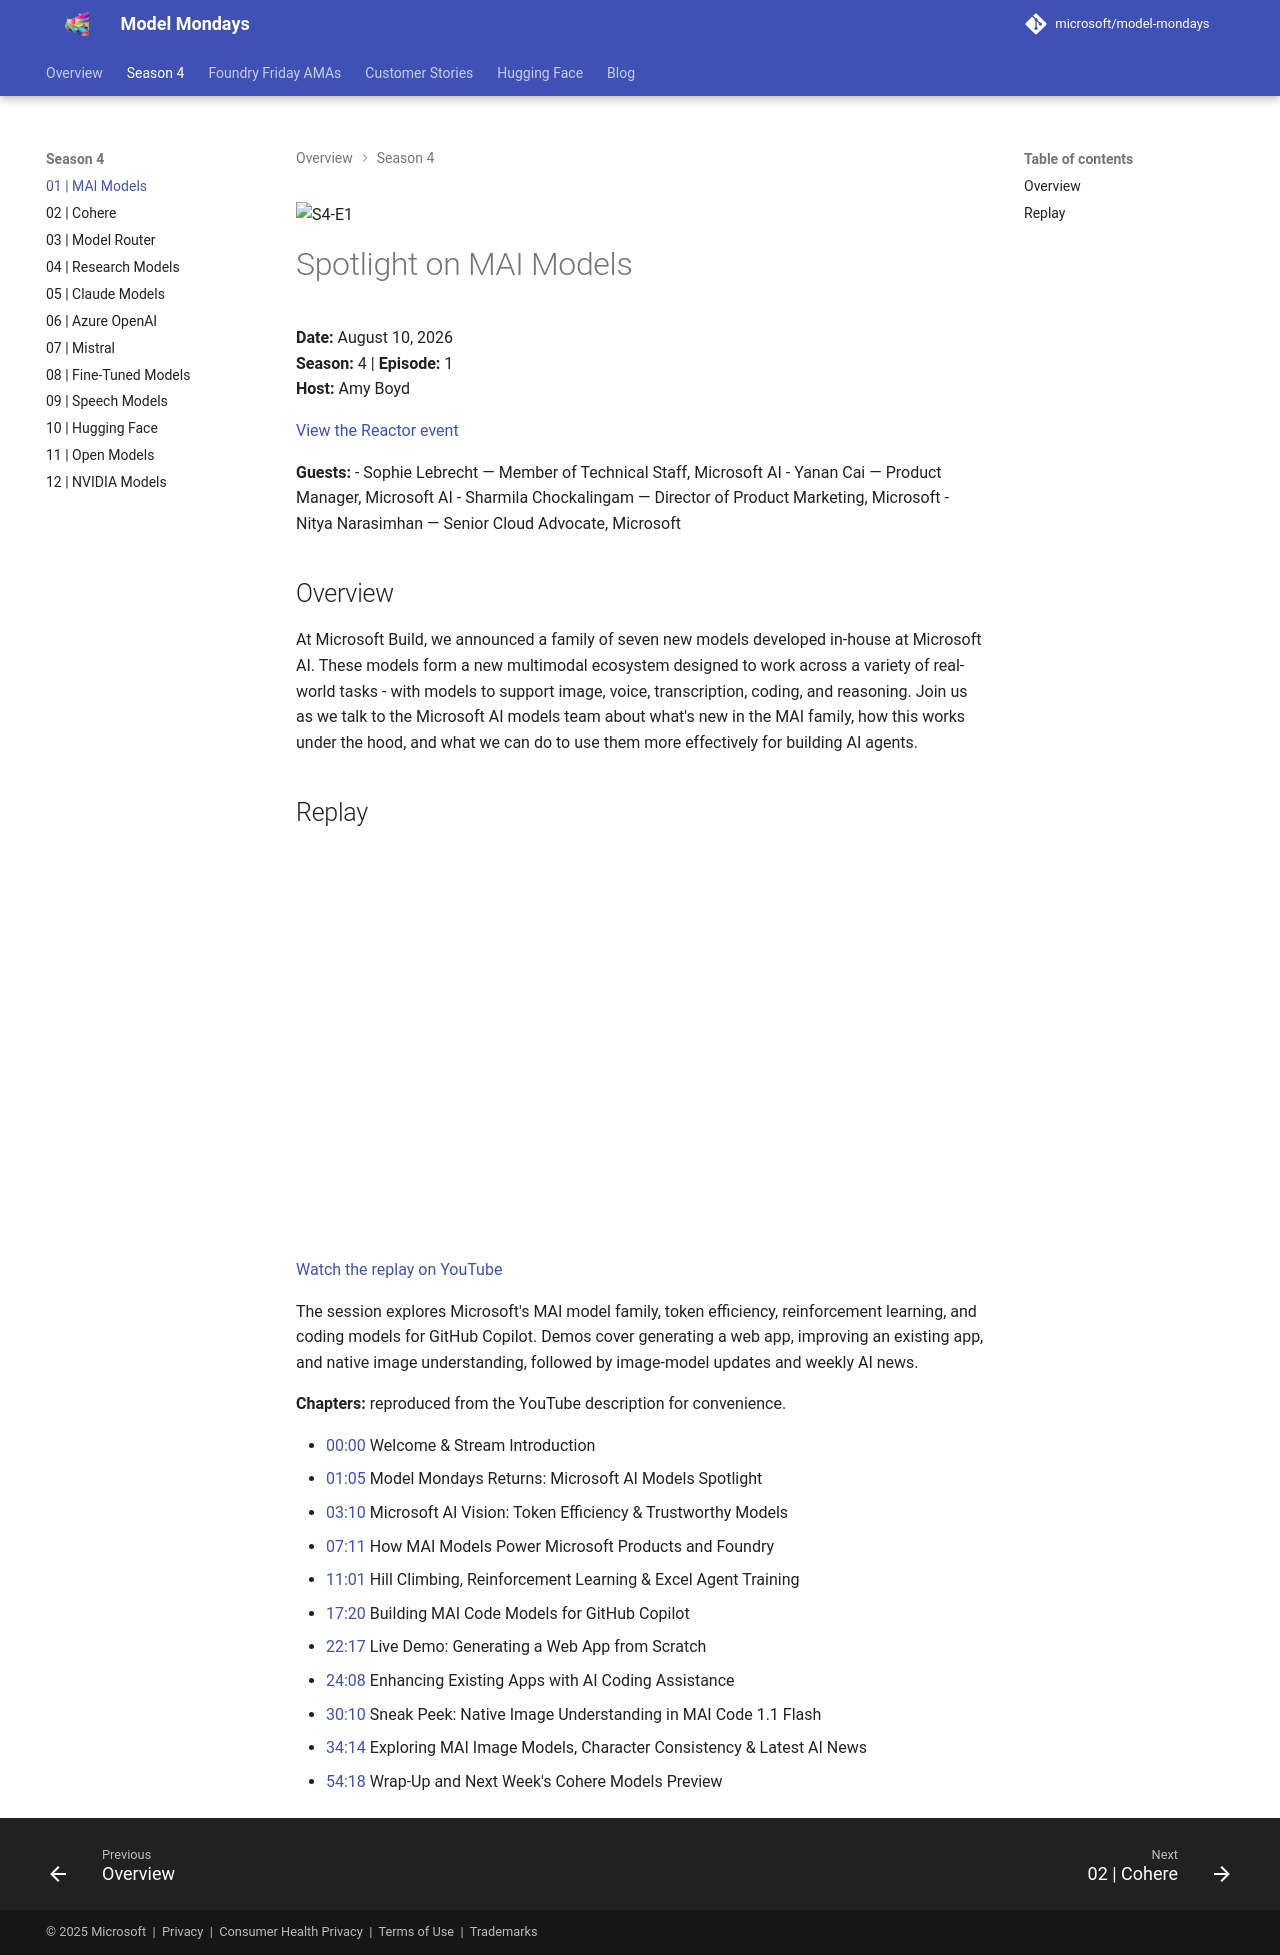

repository: rserran/model-mondays · page: model-mondays/2026-08-10-s04-e01/index.html · generator: mkdocs

![S4-E1](../assets/model-mondays/S4-E1.png)

# Spotlight on MAI Models

**Date:** August 10, 2026<br>
**Season:** 4 | **Episode:** 1<br>
**Host:** Amy Boyd

[View the Reactor event](https://developer.microsoft.com/en-us/reactor/events/27393/)

**Guests:**
- Sophie Lebrecht — Member of Technical Staff, Microsoft AI
- Yanan Cai — Product Manager, Microsoft AI
- Sharmila Chockalingam — Director of Product Marketing, Microsoft
- Nitya Narasimhan — Senior Cloud Advocate, Microsoft

## Overview

At Microsoft Build, we announced a family of seven new models developed in-house at Microsoft AI. These models form a new multimodal ecosystem designed to work across a variety of real-world tasks - with models to support image, voice, transcription, coding, and reasoning. Join us as we talk to the Microsoft AI models team about what's new in the MAI family, how this works under the hood, and what we can do to use them more effectively for building AI agents.

## Replay

<iframe src="https://www.youtube-nocookie.com/embed/C7SUG4s7aLo" title="MAI Models episode replay" width="560" height="315" style="width: 100%; height: auto; aspect-ratio: 16 / 9; border: 0;" loading="lazy" allow="accelerometer; autoplay; clipboard-write; encrypted-media; gyroscope; picture-in-picture; web-share" referrerpolicy="strict-origin-when-cross-origin" allowfullscreen></iframe>

[Watch the replay on YouTube](https://www.youtube.com/watch?v=C7SUG4s7aLo)

The session explores Microsoft's MAI model family, token efficiency, reinforcement learning, and coding models for GitHub Copilot. Demos cover generating a web app, improving an existing app, and native image understanding, followed by image-model updates and weekly AI news.

**Chapters:** reproduced from the YouTube description for convenience.

- [00:00](https://www.youtube.com/watch?v=C7SUG4s7aLo) Welcome & Stream Introduction
- [01:05](https://www.youtube.com/watch?v=C7SUG4s7aLo&t=65s) Model Mondays Returns: Microsoft AI Models Spotlight
- [03:10](https://www.youtube.com/watch?v=C7SUG4s7aLo&t=190s) Microsoft AI Vision: Token Efficiency & Trustworthy Models
- [07:11](https://www.youtube.com/watch?v=C7SUG4s7aLo&t=431s) How MAI Models Power Microsoft Products and Foundry
- [11:01](https://www.youtube.com/watch?v=C7SUG4s7aLo&t=661s) Hill Climbing, Reinforcement Learning & Excel Agent Training
- [17:20](https://www.youtube.com/watch?v=C7SUG4s7aLo&t=1040s) Building MAI Code Models for GitHub Copilot
- [22:17](https://www.youtube.com/watch?v=C7SUG4s7aLo&t=1337s) Live Demo: Generating a Web App from Scratch
- [24:08](https://www.youtube.com/watch?v=C7SUG4s7aLo&t=1448s) Enhancing Existing Apps with AI Coding Assistance
- [30:10](https://www.youtube.com/watch?v=C7SUG4s7aLo&t=1810s) Sneak Peek: Native Image Understanding in MAI Code 1.1 Flash
- [34:14](https://www.youtube.com/watch?v=C7SUG4s7aLo&t=2054s) Exploring MAI Image Models, Character Consistency & Latest AI News
- [54:18](https://www.youtube.com/watch?v=C7SUG4s7aLo&t=3258s) Wrap-Up and Next Week's Cohere Models Preview
